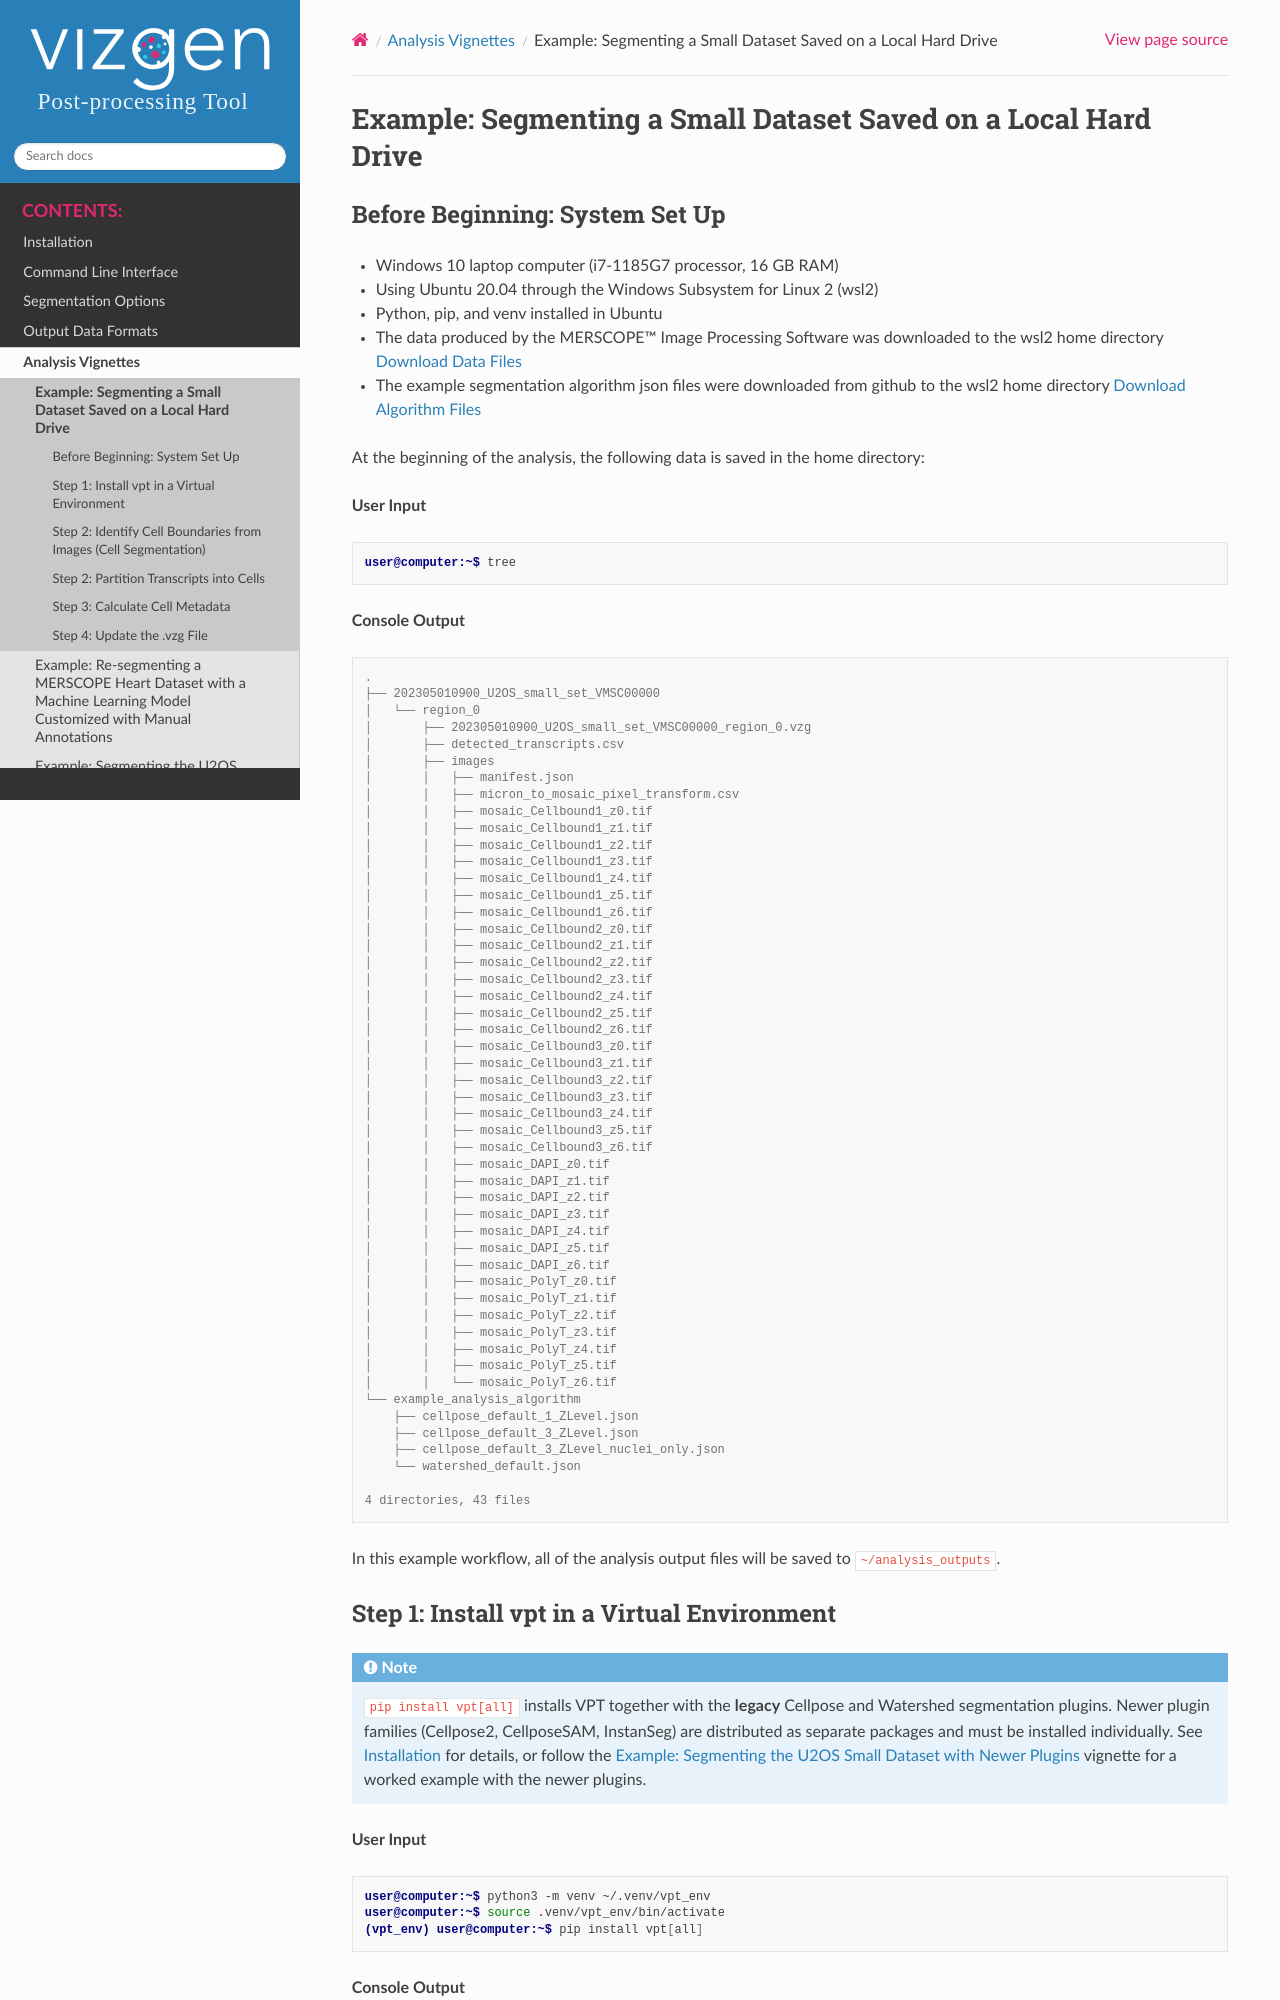

repository: Vizgen/vizgen-postprocessing · page: analysis_vignettes/segmentation_of_a_local_dataset.html · generator: sphinx


Example: Segmenting a Small Dataset Saved on a Local Hard Drive
========================================================================

Before Beginning: System Set Up
""""""""""""""""""""""""""""""""""""""""""""""""
* Windows 10 laptop computer (i7-1185G7 processor, 16 GB RAM)
* Using Ubuntu 20.04 through the Windows Subsystem for Linux 2 (wsl2)
* Python, pip, and venv installed in Ubuntu
* The data produced by the MERSCOPE™ Image Processing Software was downloaded to the wsl2 home directory `Download Data Files <https://d21zg11mb7aqva.cloudfront.net/202305010900_U2OS_small_set_VMSC00000.zip>`_
* The example segmentation algorithm json files were downloaded from github to the wsl2 home directory `Download Algorithm Files <https://github.com/Vizgen/vizgen-postprocessing/tree/develop/example_analysis_algorithm>`_


At the beginning of the analysis, the following data is saved in the home directory:

**User Input**

.. code-block:: console

    user@computer:~$ tree

**Console Output**

.. code-block:: console

    .
    ├── 202305010900_U2OS_small_set_VMSC00000
    │   └── region_0
    │       ├── 202305010900_U2OS_small_set_VMSC00000_region_0.vzg
    │       ├── detected_transcripts.csv
    │       ├── images
    │       │   ├── manifest.json
    │       │   ├── micron_to_mosaic_pixel_transform.csv
    │       │   ├── mosaic_Cellbound1_z0.tif
    │       │   ├── mosaic_Cellbound1_z1.tif
    │       │   ├── mosaic_Cellbound1_z2.tif
    │       │   ├── mosaic_Cellbound1_z3.tif
    │       │   ├── mosaic_Cellbound1_z4.tif
    │       │   ├── mosaic_Cellbound1_z5.tif
    │       │   ├── mosaic_Cellbound1_z6.tif
    │       │   ├── mosaic_Cellbound2_z0.tif
    │       │   ├── mosaic_Cellbound2_z1.tif
    │       │   ├── mosaic_Cellbound2_z2.tif
    │       │   ├── mosaic_Cellbound2_z3.tif
    │       │   ├── mosaic_Cellbound2_z4.tif
    │       │   ├── mosaic_Cellbound2_z5.tif
    │       │   ├── mosaic_Cellbound2_z6.tif
    │       │   ├── mosaic_Cellbound3_z0.tif
    │       │   ├── mosaic_Cellbound3_z1.tif
    │       │   ├── mosaic_Cellbound3_z2.tif
    │       │   ├── mosaic_Cellbound3_z3.tif
    │       │   ├── mosaic_Cellbound3_z4.tif
    │       │   ├── mosaic_Cellbound3_z5.tif
    │       │   ├── mosaic_Cellbound3_z6.tif
    │       │   ├── mosaic_DAPI_z0.tif
    │       │   ├── mosaic_DAPI_z1.tif
    │       │   ├── mosaic_DAPI_z2.tif
    │       │   ├── mosaic_DAPI_z3.tif
    │       │   ├── mosaic_DAPI_z4.tif
    │       │   ├── mosaic_DAPI_z5.tif
    │       │   ├── mosaic_DAPI_z6.tif
    │       │   ├── mosaic_PolyT_z0.tif
    │       │   ├── mosaic_PolyT_z1.tif
    │       │   ├── mosaic_PolyT_z2.tif
    │       │   ├── mosaic_PolyT_z3.tif
    │       │   ├── mosaic_PolyT_z4.tif
    │       │   ├── mosaic_PolyT_z5.tif
    │       │   └── mosaic_PolyT_z6.tif
    └── example_analysis_algorithm
        ├── cellpose_default_1_ZLevel.json
        ├── cellpose_default_3_ZLevel.json
        ├── cellpose_default_3_ZLevel_nuclei_only.json
        └── watershed_default.json

    4 directories, 43 files

In this example workflow, all of the analysis output files will be saved to ``~/analysis_outputs``.
